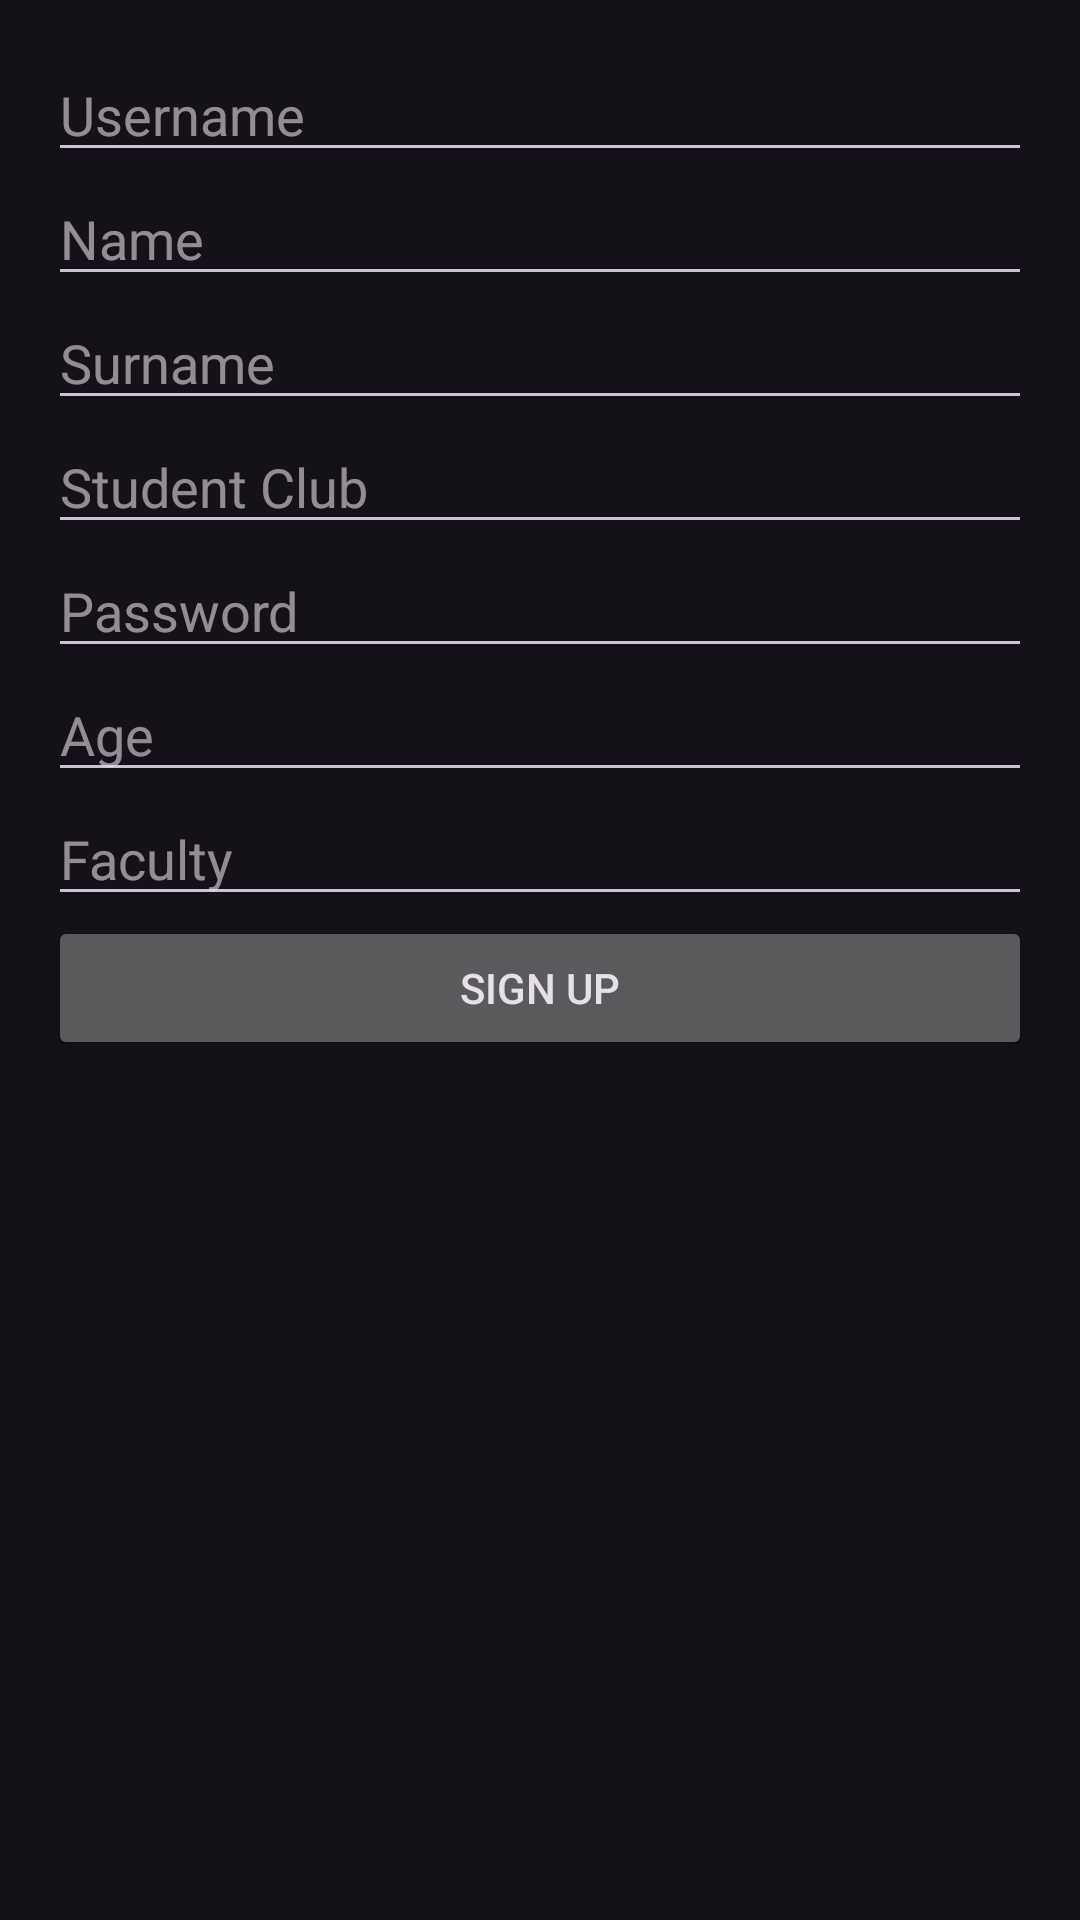

Android layout source for this screen:
<!-- AndroidManifest.xml: application theme Theme.CampusConnect10 -->
<!-- res/layout/activity_sign_up.xml -->
<?xml version="1.0" encoding="utf-8"?>
<LinearLayout xmlns:android="http://schemas.android.com/apk/res/android"
    android:layout_width="match_parent"
    android:layout_height="match_parent"
    android:orientation="vertical"
    android:padding="16dp">

    <EditText
        android:id="@+id/userNameEditText"
        android:layout_width="match_parent"
        android:layout_height="wrap_content"
        android:hint="Username" />

    <EditText
        android:id="@+id/nameEditText"
        android:layout_width="match_parent"
        android:layout_height="wrap_content"
        android:hint="Name" />

    <EditText
        android:id="@+id/surNameEditText"
        android:layout_width="match_parent"
        android:layout_height="wrap_content"
        android:hint="Surname" />

    <EditText
        android:id="@+id/studentClubEditText"
        android:layout_width="match_parent"
        android:layout_height="wrap_content"
        android:hint="Student Club" />

    <EditText
        android:id="@+id/passwordEditText"
        android:layout_width="match_parent"
        android:layout_height="wrap_content"
        android:hint="Password"
        android:inputType="textPassword" />

    <EditText
        android:id="@+id/ageEditText"
        android:layout_width="match_parent"
        android:layout_height="wrap_content"
        android:hint="Age"
        android:inputType="number" />

    <EditText
        android:id="@+id/facultyEditText"
        android:layout_width="match_parent"
        android:layout_height="wrap_content"
        android:hint="Faculty" />

    <Button
        android:id="@+id/signUpButton"
        android:layout_width="match_parent"
        android:layout_height="wrap_content"
        android:text="Sign Up" />
</LinearLayout>
<!-- resources referenced by this layout -->
<resources>
  <style name="Theme.CampusConnect10" parent="Base.Theme.CampusConnect10" />
  <style name="Base.Theme.CampusConnect10" parent="Theme.Material3.Dark">
          
          
      </style>
</resources>
